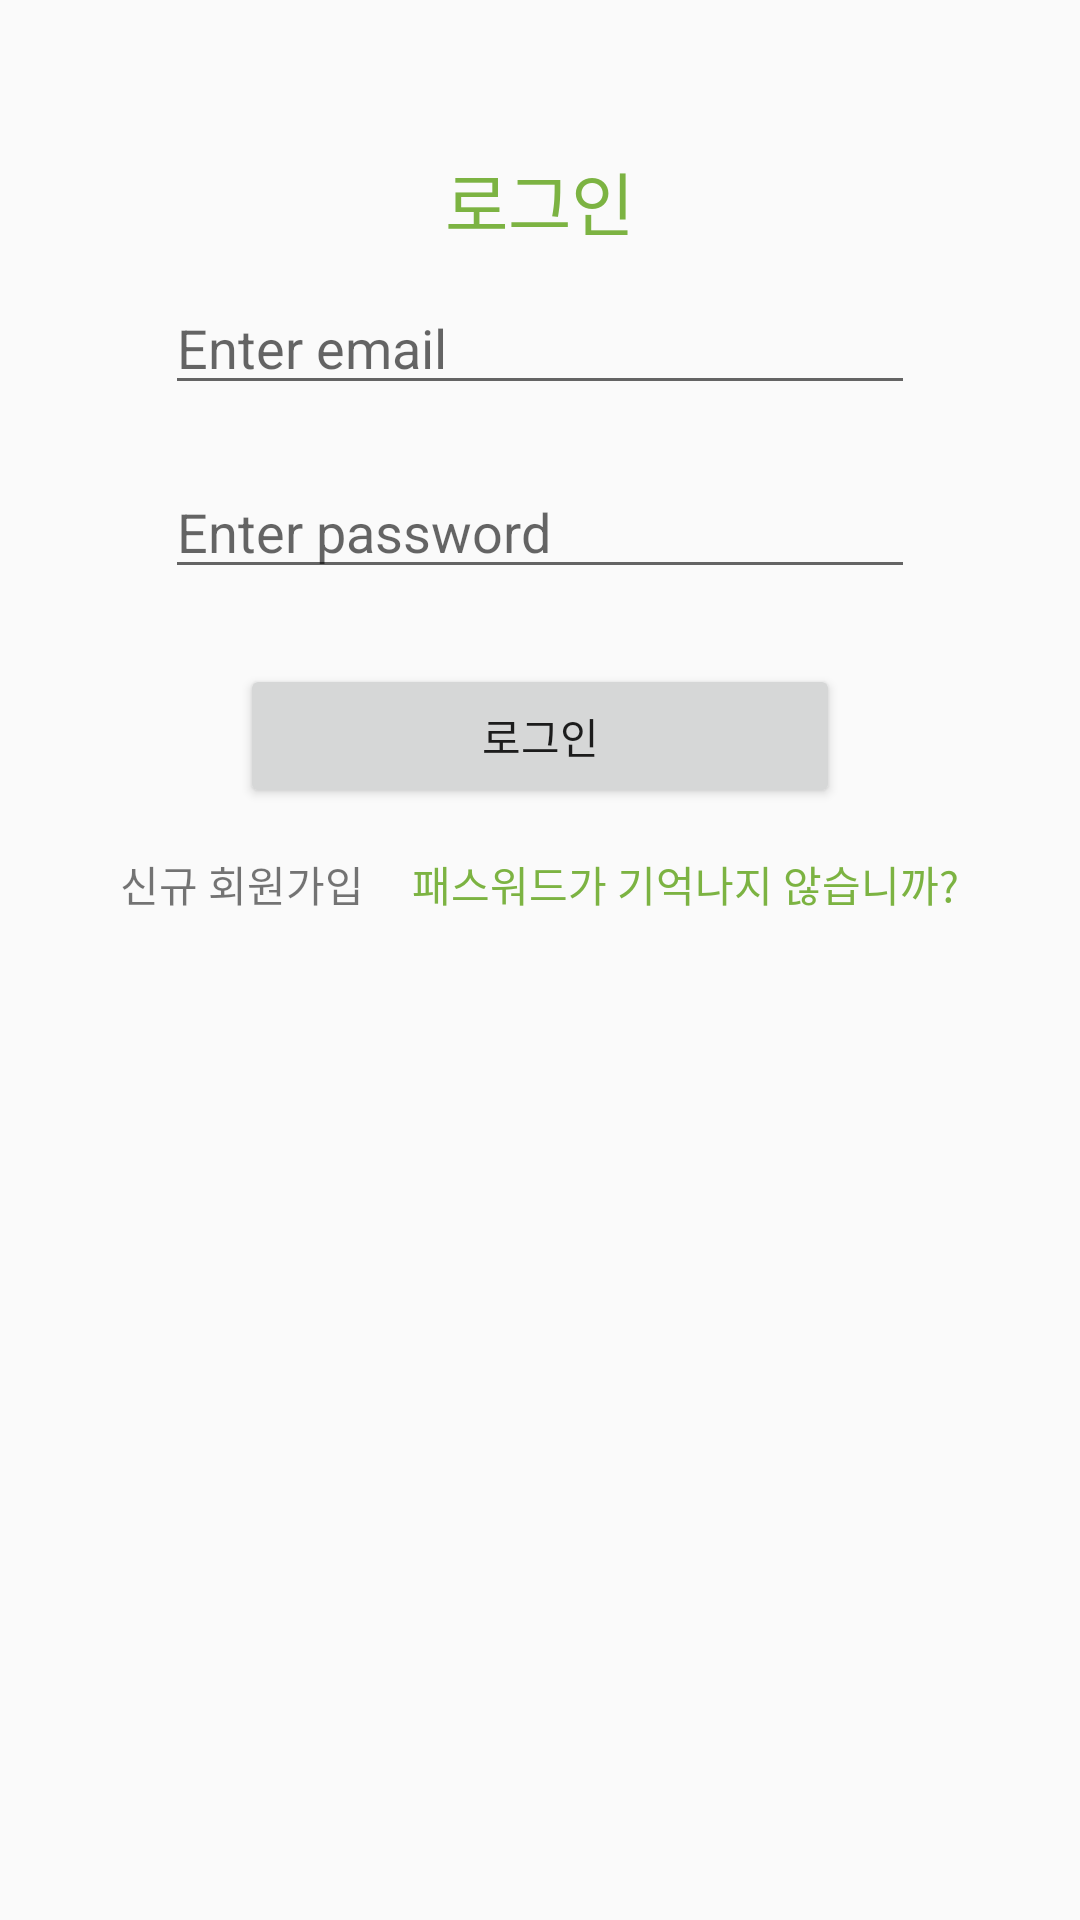

Layout XML and referenced resources for this Android screen:
<!-- AndroidManifest.xml: application theme AppTheme -->
<!-- res/layout/activity_login.xml -->
<?xml version="1.0" encoding="utf-8"?>
<LinearLayout xmlns:android="http://schemas.android.com/apk/res/android"
    xmlns:app="http://schemas.android.com/apk/res-auto"
    xmlns:tools="http://schemas.android.com/tools"
    android:layout_width="match_parent"
    android:layout_height="match_parent"
    android:orientation="vertical"
    tools:context="hermes.mju.captdesign.hermesar.login.LoginActivity">
    <TextView
        android:layout_gravity="center_horizontal"
        android:layout_width="wrap_content"
        android:layout_height="wrap_content"
        android:layout_marginTop="50dp"
        android:textSize="23dp"
        android:textColor="@color/colorAccent"
        android:text="로그인" />

    <EditText
        android:id="@+id/editTextEmail"
        android:layout_width="250dp"
        android:layout_height="wrap_content"
        android:layout_margin="10dp"
        android:layout_gravity="center_horizontal"
        android:hint="Enter email"
        android:inputType="textEmailAddress" />

    <EditText
        android:id="@+id/editTextPassword"
        android:layout_width="250dp"
        android:layout_gravity="center_horizontal"
        android:layout_height="wrap_content"
        android:layout_margin="10dp"
        android:hint="Enter password"
        android:inputType="textPassword" />

    <Button
        android:id="@+id/buttonSignup"
        android:layout_width="200dp"
        android:layout_height="wrap_content"
        android:layout_margin="15dp"
        android:layout_gravity="center_horizontal"
        android:text="로그인" />

    <LinearLayout
        android:orientation="horizontal"
        android:gravity="center_horizontal"
        android:layout_width="match_parent"
        android:layout_height="wrap_content">

        <TextView
            android:text="신규 회원가입"
            android:id="@+id/textViewSignin"
            android:layout_width="wrap_content"
            android:layout_height="wrap_content" />

        <TextView
            android:text="패스워드가 기억나지 않습니까?"
            android:textColor="@color/colorAccent"
            android:layout_marginLeft="16dp"
            android:id="@+id/textViewFindpassword"
            android:layout_width="wrap_content"
            android:layout_height="wrap_content" />

    </LinearLayout>
</LinearLayout>
<!-- resources referenced by this layout -->
<resources>
  <color name="colorAccent">#7cb342</color>
  <style name="AppTheme" parent="Theme.AppCompat.Light.DarkActionBar">
          
          <item name="colorPrimary">@color/colorPrimary</item>
          <item name="colorPrimaryDark">@color/colorPrimaryDark</item>
          <item name="colorAccent">@color/colorAccent</item>
      </style>
  <color name="colorPrimary">#aee571</color>
  <color name="colorPrimaryDark">#4b830d</color>
</resources>
